Photos from the image-classification dataset "aiModel" in the GitHub repository MrSamerM/haste_to_reduce_waste_app. Its 2 classes are: container, not container.

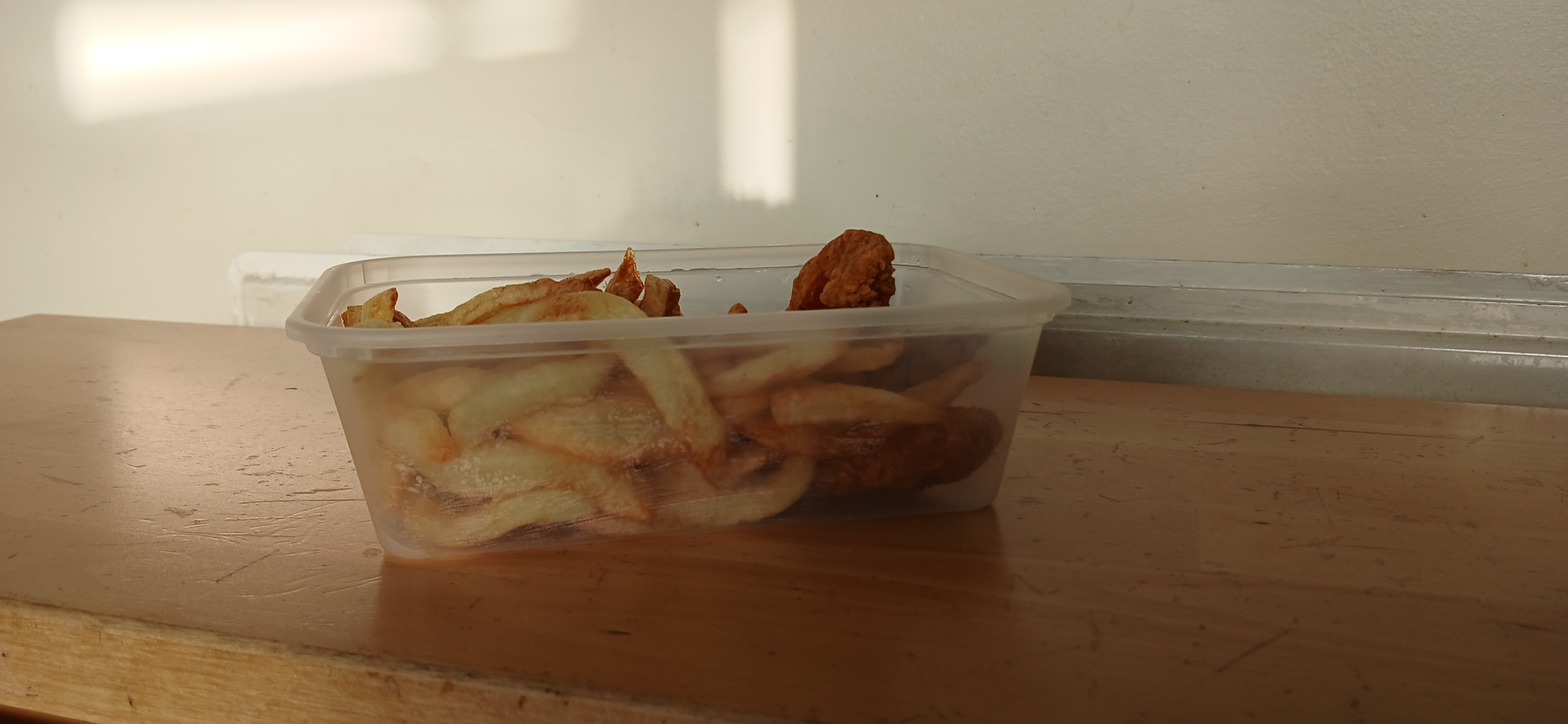
Label: container

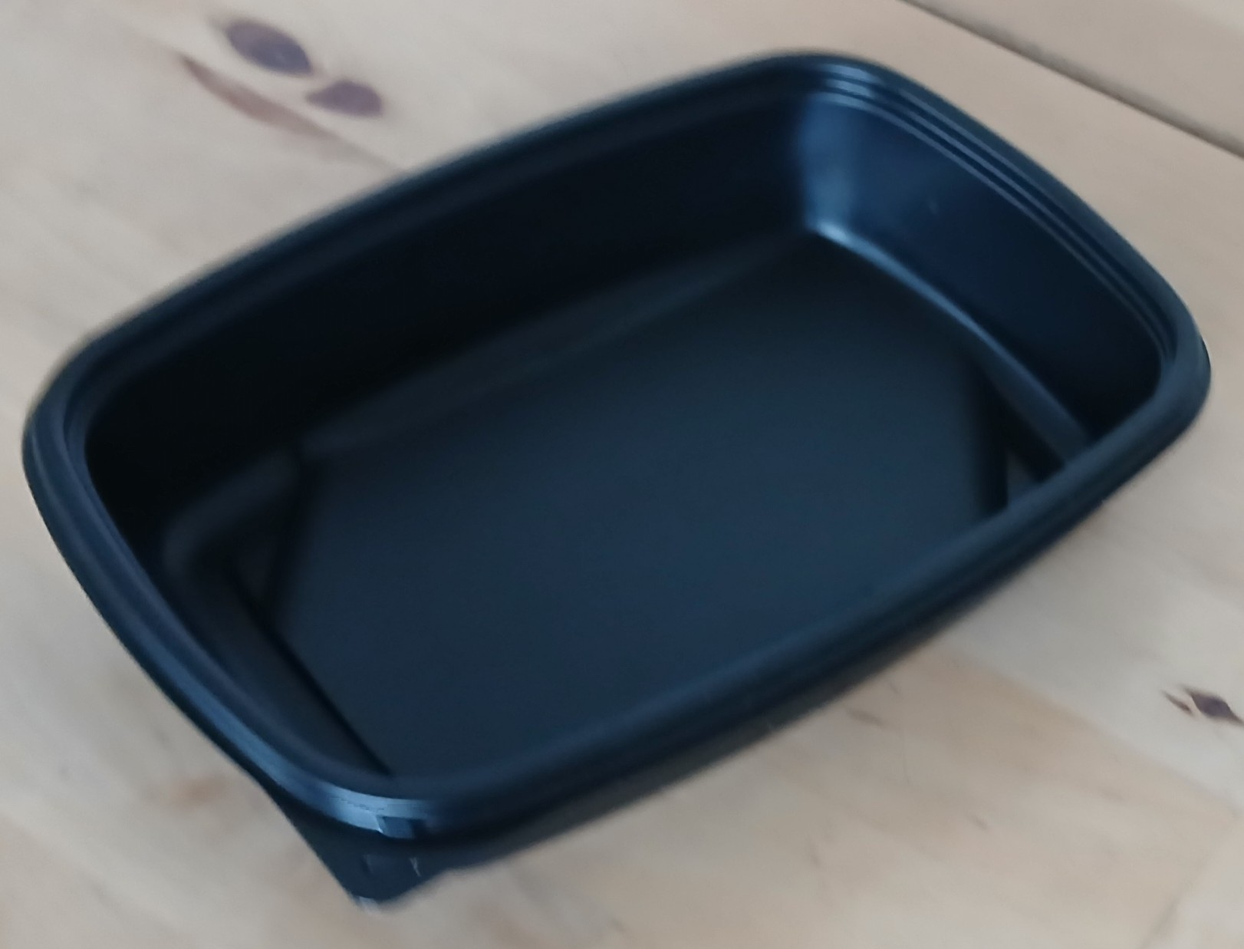
Label: container

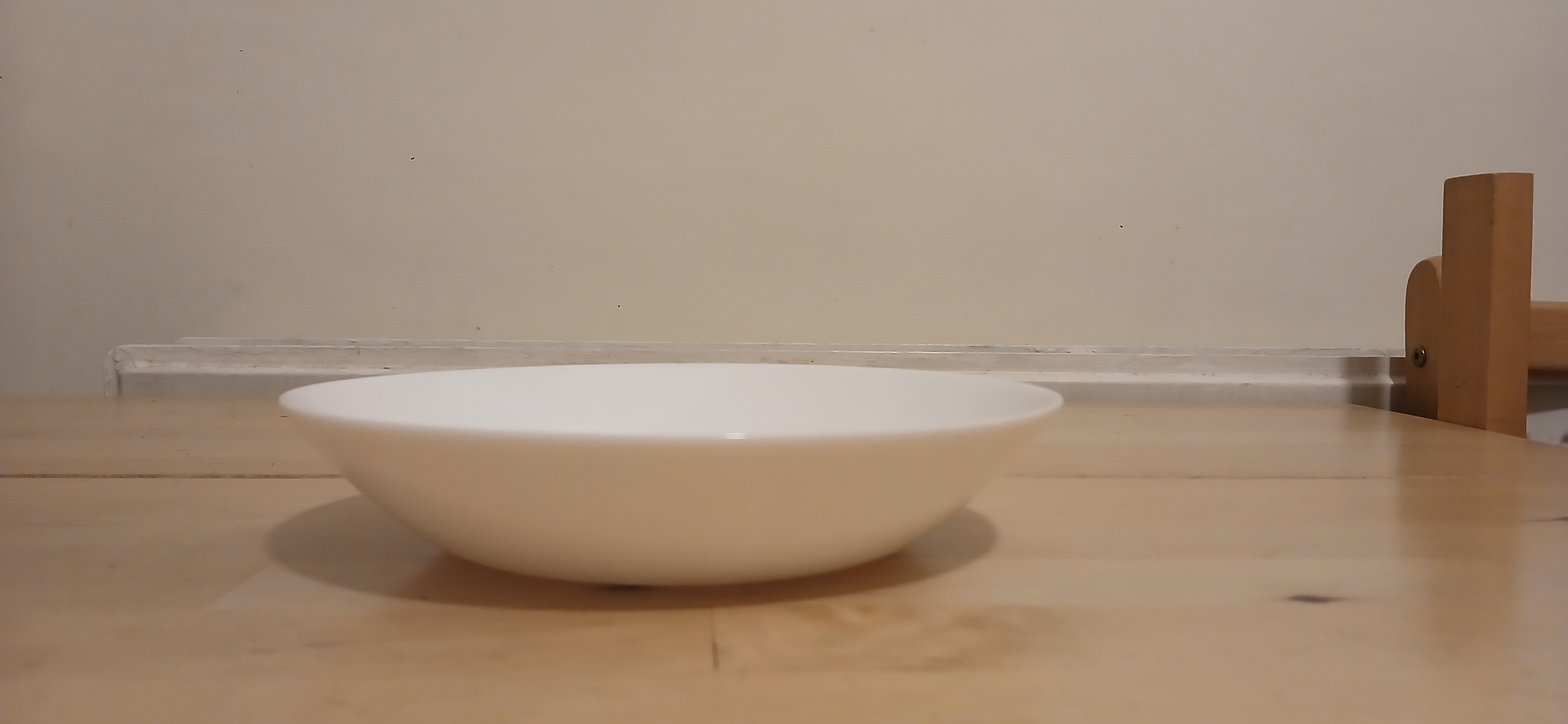
Label: not container

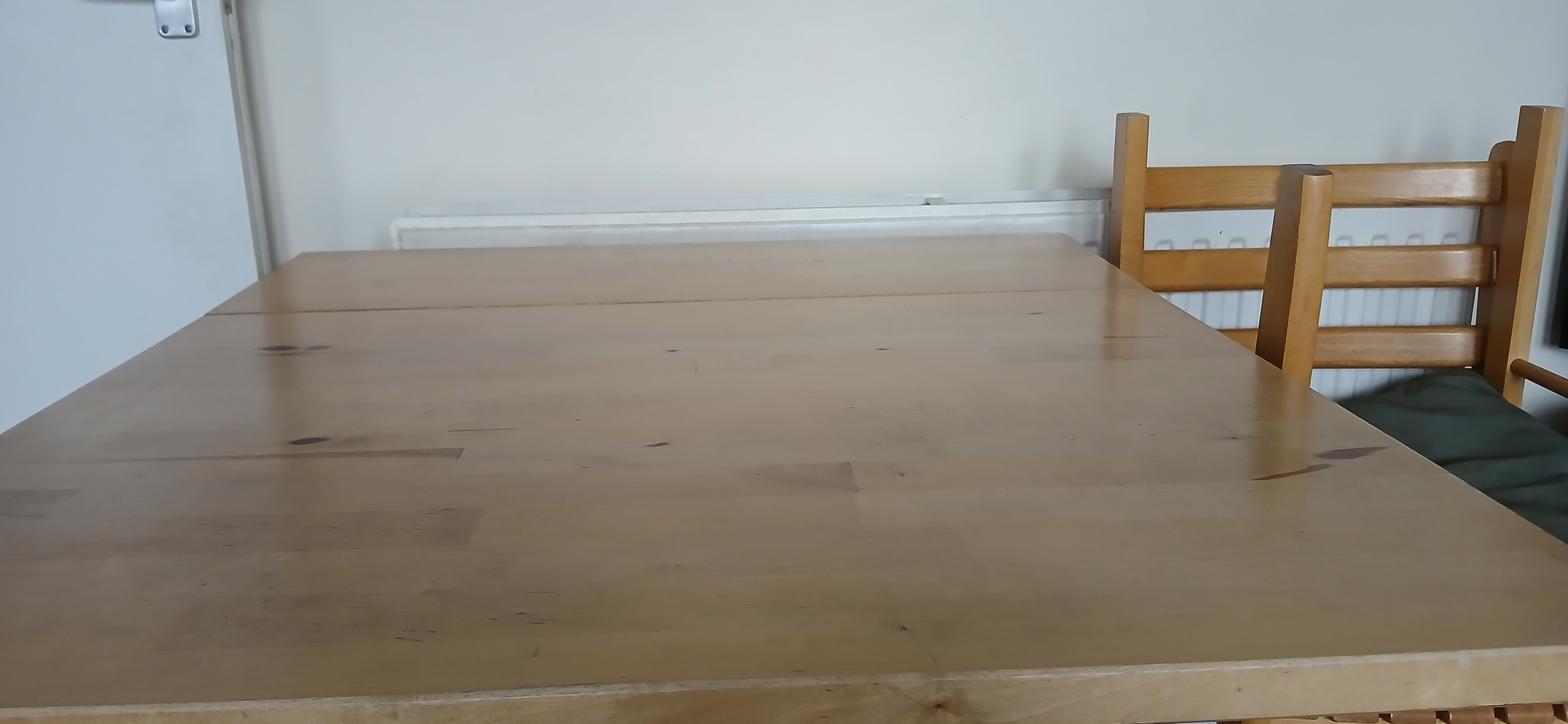
Label: not container

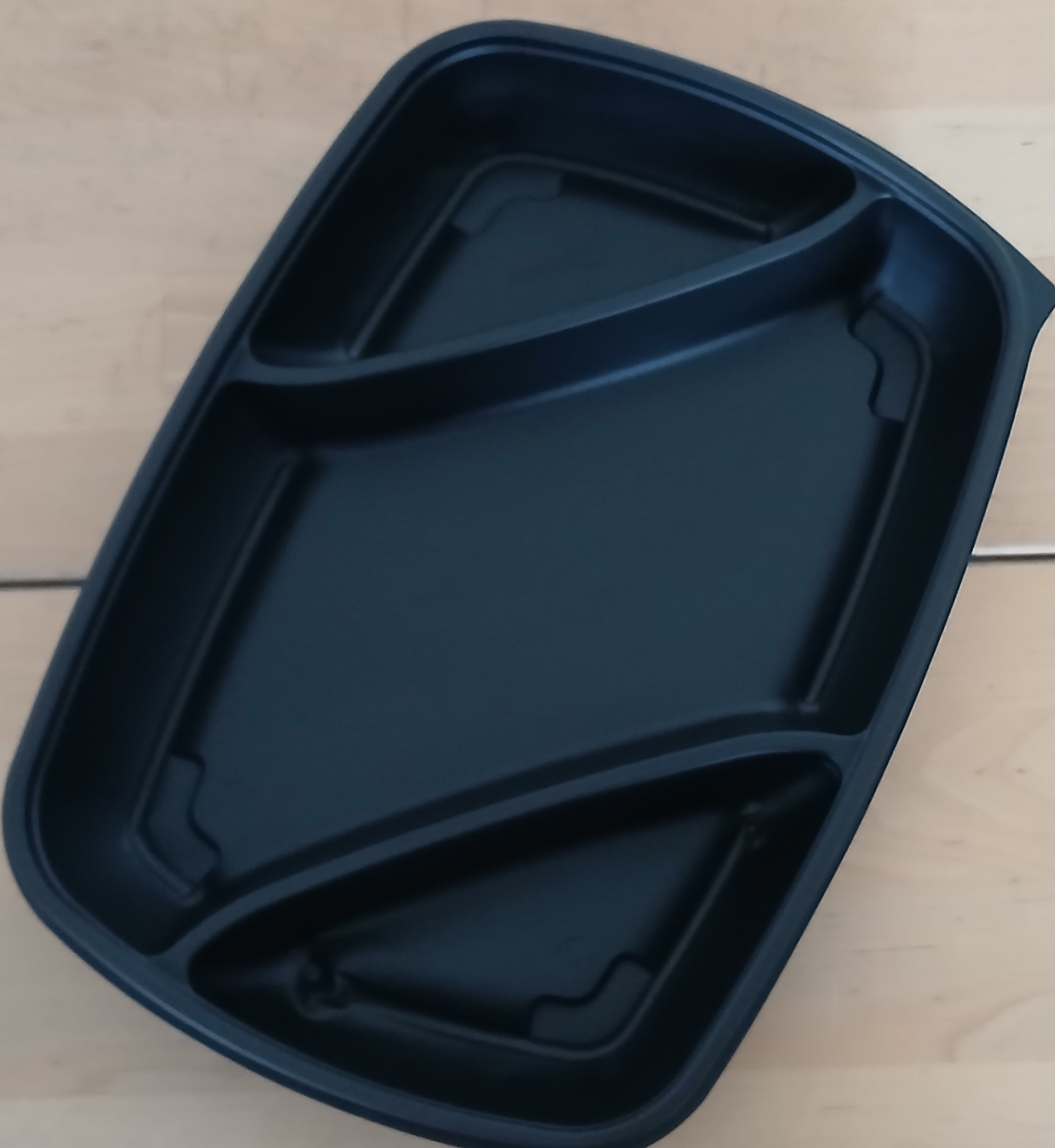
Label: container

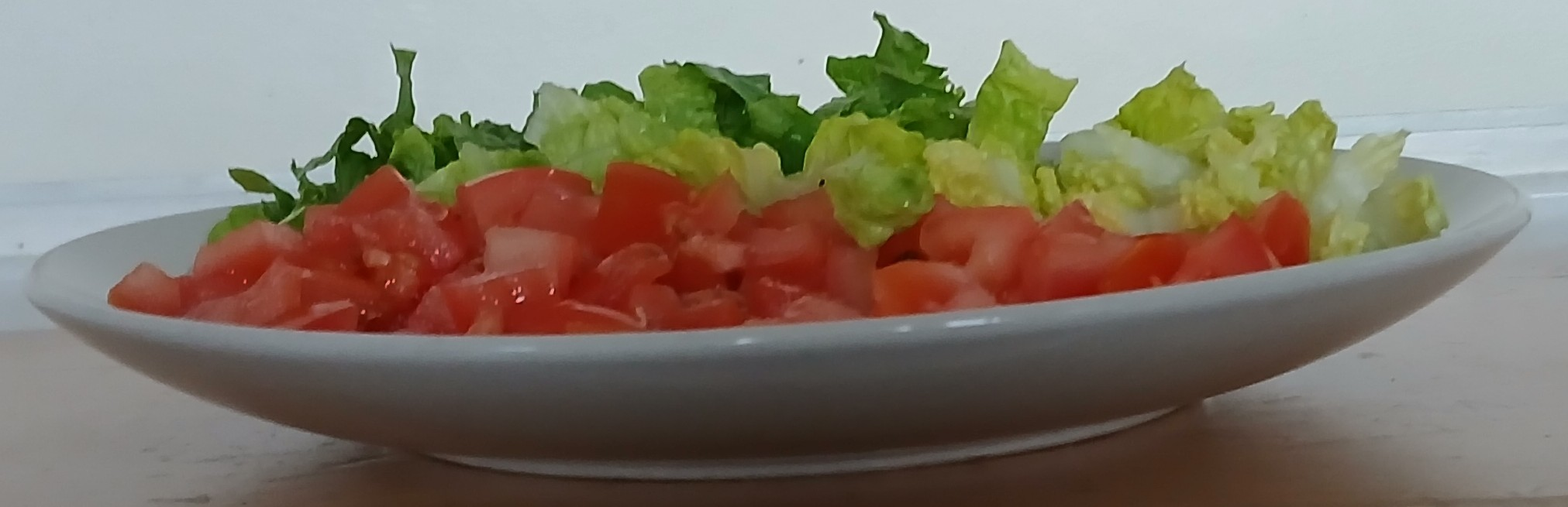
Label: not container
